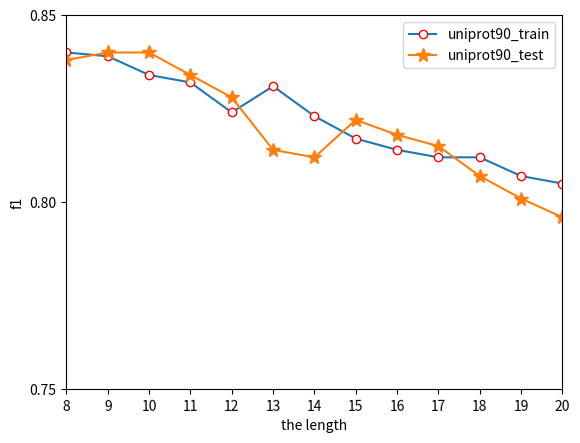

Here is the Python script that generated this plot:
# encoding=utf-8
from matplotlib import pyplot
import matplotlib.pyplot as plt

names = range(8, 21)
names = [str(x) for x in list(names)]
print (names)
x = range(len(names))
y_train = [0.840, 0.839, 0.834, 0.832, 0.824, 0.831, 0.823, 0.817, 0.814, 0.812, 0.812, 0.807, 0.805]
y_test = [0.838, 0.840, 0.840, 0.834, 0.828, 0.814, 0.812, 0.822, 0.818, 0.815, 0.807, 0.801, 0.796]
# plt.plot(x, y, 'ro-')
# plt.plot(x, y1, 'bo-')
# pl.xlim(-1, 11)  # 限定横轴的范围
# pl.ylim(-1, 110)  # 限定纵轴的范围


plt.plot(x, y_train, marker='o', mec='r', mfc='w', label='uniprot90_train')
plt.plot(x, y_test, marker='*', ms=10, label='uniprot90_test')
plt.legend()  # 让图例生效
plt.xticks(x, names, rotation=1)

plt.margins(0)
plt.subplots_adjust(bottom=0.10)
plt.xlabel('the length')  # X轴标签
plt.ylabel("f1")  # Y轴标签
pyplot.yticks([0.750, 0.800, 0.850])
# plt.title("A simple plot") #标题
plt.savefig('f1.png')
plt.show()
